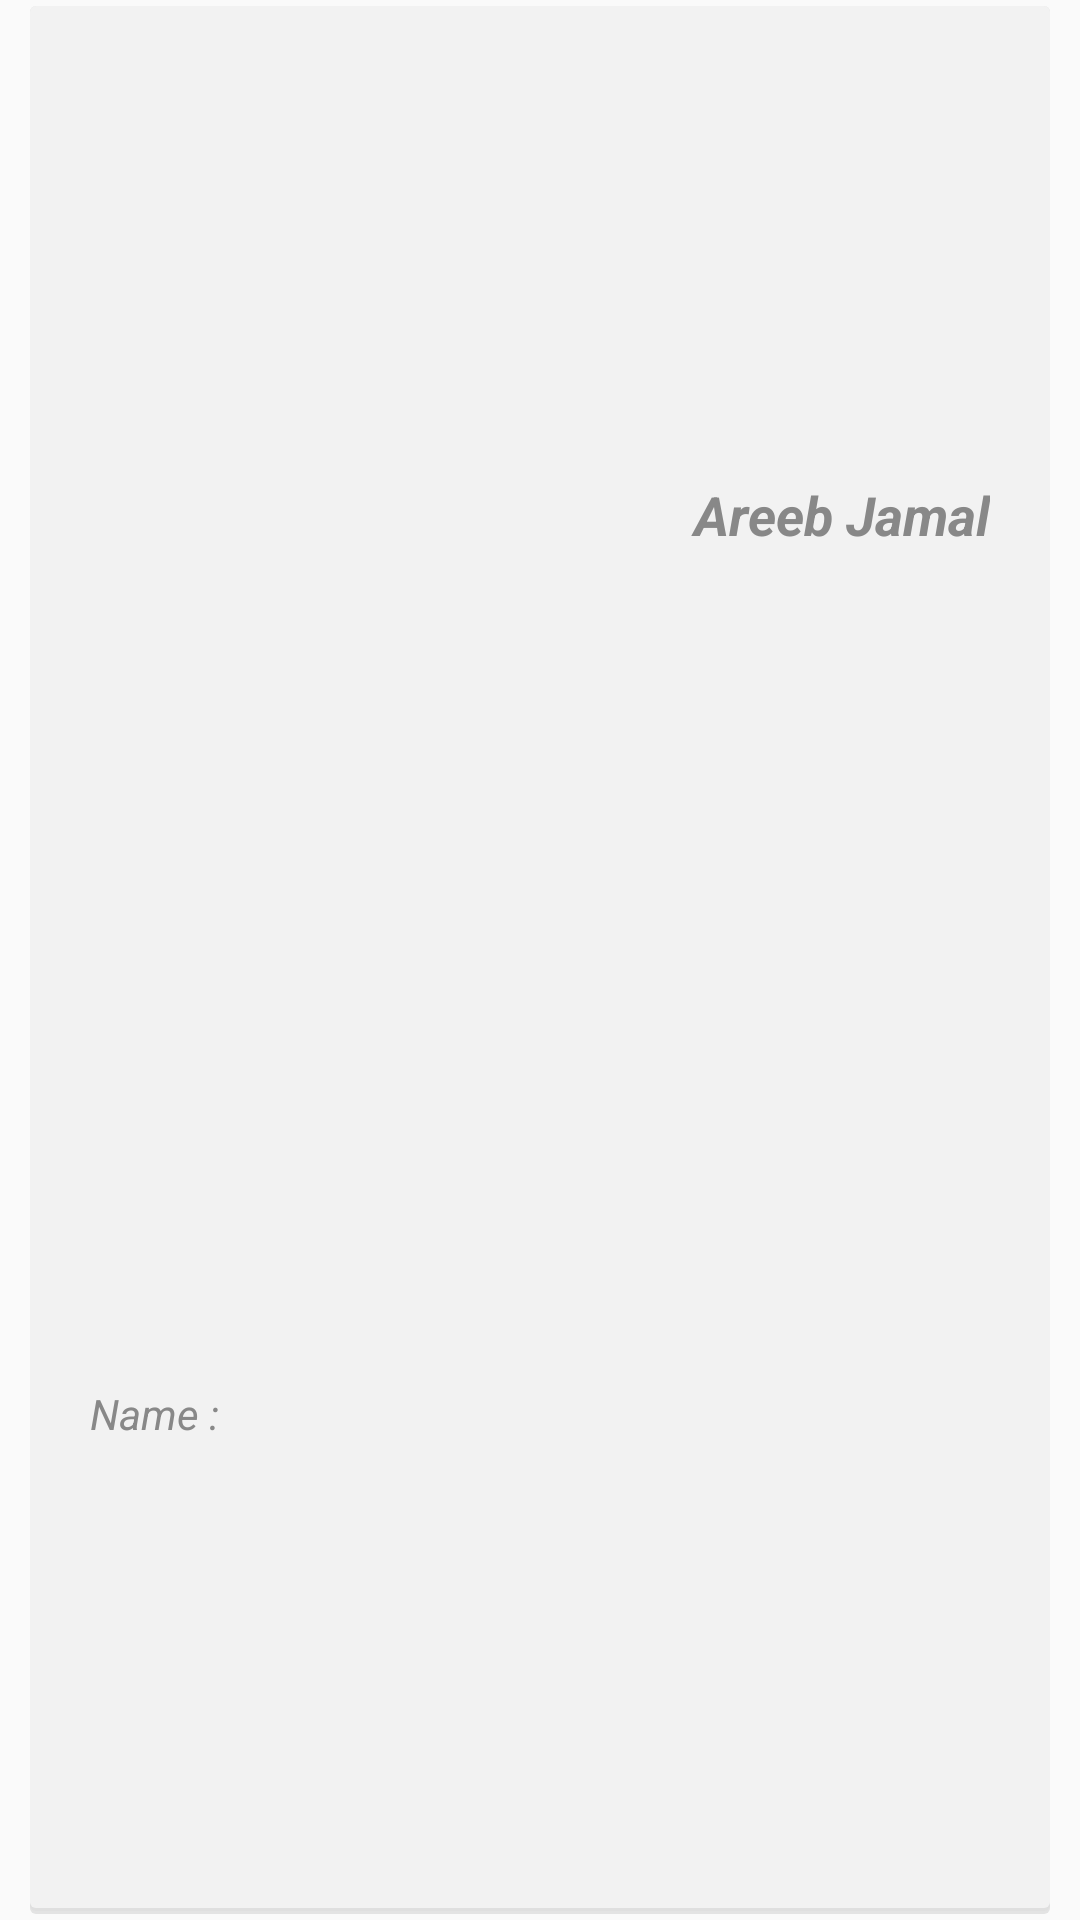

Layout XML and referenced resources for this Android screen:
<!-- AndroidManifest.xml: application theme AppTheme -->
<!-- res/layout/card_layout.xml -->
<?xml version="1.0" encoding="utf-8"?>
<RelativeLayout
	xmlns:android="http://schemas.android.com/apk/res/android"
	android:layout_height="wrap_content"
	android:layout_width="match_parent"
	android:paddingLeft="30dp"
	android:paddingRight="30dp"
	android:paddingTop="8dp"
	android:paddingBottom="8dp"
	android:gravity="center_vertical"
	android:background="@drawable/trans_card">

	<TextView
		android:id="@+id/infTv"
		android:layout_height="wrap_content"
		android:layout_width="wrap_content"
		android:textStyle="italic"
		android:textSize="14sp"
		android:textColor="#888888"
		android:text="Name : "
		android:layout_centerHorizontal="false"
		android:layout_centerVertical="true"/>

	<TextView
		android:id="@+id/desTv"
		android:layout_height="wrap_content"
		android:layout_width="wrap_content"
		android:textStyle="bold|italic"
		android:textSize="18sp"
		android:textColor="#888888"
		android:text=" Areeb Jamal"
		android:layout_alignParentRight="true"/>

</RelativeLayout>
<!-- resources referenced by this layout -->
<resources>
  <!-- drawable trans_card (drawable) -->
  <?xml version="1.0" encoding="utf-8"?>
  <layer-list xmlns:android="http://schemas.android.com/apk/res/android">
      <item>
          <shape>
              <padding android:top="2dp" android:right="10dp" android:bottom="2dp" android:left="10dp" />
              <solid android:color="@color/transparent" />
          </shape>
      </item>
      <item>
          <shape>
              <padding android:top="0dp" android:right="0dp" android:bottom="1dp" android:left="0dp" />
              <solid android:color="@color/card_shadow_1X" />
              <corners android:radius="2dp" />
          </shape>
      </item>
      <item>
          <shape>
              <padding android:top="0dp" android:right="0dp" android:bottom="1dp" android:left="0dp" />
              <solid android:color="@color/card_shadow_2X" />
              <corners android:radius="2dp" />
          </shape>
      </item>
      
      <item>
  		<shape >
  			<solid android:color="@color/card_backgroundX" />
  			<corners android:radius="2dp" />
  		</shape>
  	</item>
  </layer-list>
  <style name="AppTheme" parent="@android:style/Theme.Material.Light.NoActionBar">
  		<item name="android:colorPrimary">@color/purple</item>
  		<item name="android:colorPrimaryDark">@color/purple_dark</item>
  		<item name="android:colorAccent">@color/purple</item>
  		<item name="android:colorControlHighlight">@color/purple</item>
  		<item name="android:alertDialogTheme">@style/Theme.AlertDialog</item>
  	</style>
  <color name="transparent">#00000000</color>
  <color name="card_shadow_1X">#9ad4d4d4</color>
  <color name="card_shadow_2X">#9adddddd</color>
  <color name="card_backgroundX">#9affffff</color>
  <color name="purple">#7C4DFF</color>
  <color name="purple_dark">#6200EA</color>
  <style name="Theme.AlertDialog" parent="android:Theme.Material.Light.Dialog">
  		<item name="android:colorPrimary">@color/purple</item>
  		<item name="android:colorPrimaryDark">@color/purple_dark</item>
  		<item name="android:colorAccent">@color/purple</item>
  		<item name="android:colorControlHighlight">@color/purple</item>
  		<item name="android:minWidth">600dp</item>
  	</style>
</resources>
